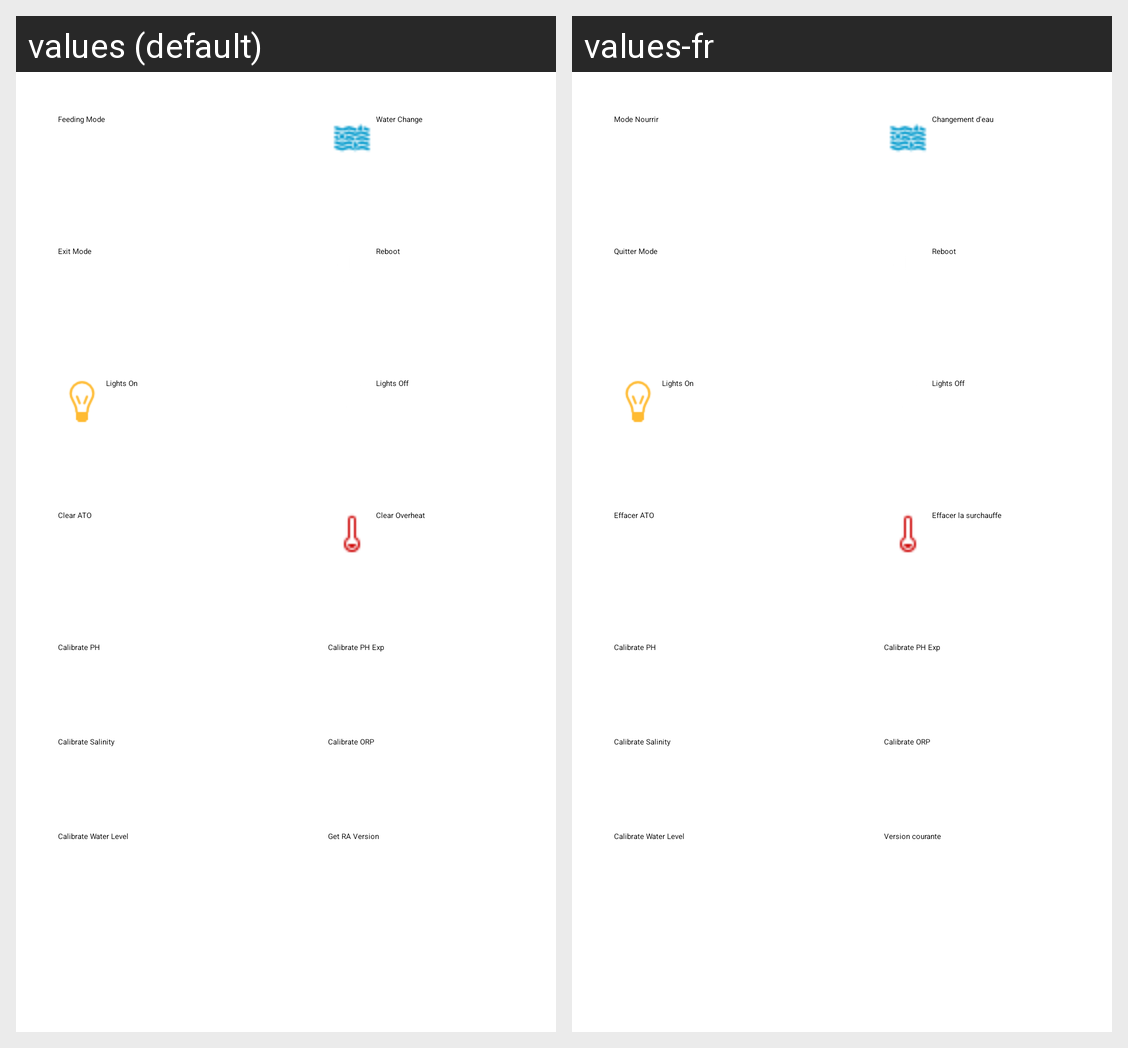

The same Android screen rendered under two of its app's locales, left to right. List the strings drawn on it with the default value and each locale's translation.
Android screen res/layout/commandspage.xml rendered under 2 locales, left to right: values (default), values-fr. Device: Nexus 5 (rendered at 1080×1920; each locale shown at half size, 540×960, under a caption strip naming it); theme DarkTheme.
Strings drawn on this screen, with the default value and each locale's value (text and hints the layout hard-codes, and strings that could not be matched under every locale, appear in the picture but are not listed):

buttonFeeding
  values: Feeding Mode
  values-fr: Mode Nourrir

buttonWater
  values: Water Change
  values-fr: Changement d'eau

buttonExit
  values: Exit Mode
  values-fr: Quitter Mode

labelReboot
  values: Reboot
  values-fr: Reboot  [not translated; the default value is used]

labelLightsOn
  values: Lights On
  values-fr: Lights On  [not translated; the default value is used]

labelLightsOff
  values: Lights Off
  values-fr: Lights Off  [not translated; the default value is used]

buttonAtoClear
  values: Clear ATO
  values-fr: Effacer ATO

buttonOverheatClear
  values: Clear Overheat
  values-fr: Effacer la surchauffe

labelCalibratePH
  values: Calibrate PH
  values-fr: Calibrate PH  [not translated; the default value is used]

labelCalibratePHExp
  values: Calibrate PH Exp
  values-fr: Calibrate PH Exp  [not translated; the default value is used]

labelCalibrateSalinity
  values: Calibrate Salinity
  values-fr: Calibrate Salinity  [not translated; the default value is used]

labelCalibrateORP
  values: Calibrate ORP
  values-fr: Calibrate ORP  [not translated; the default value is used]

labelCalibrateWaterLevel
  values: Calibrate Water Level
  values-fr: Calibrate Water Level  [not translated; the default value is used]

buttonVersion
  values: Get RA Version
  values-fr: Version courante
